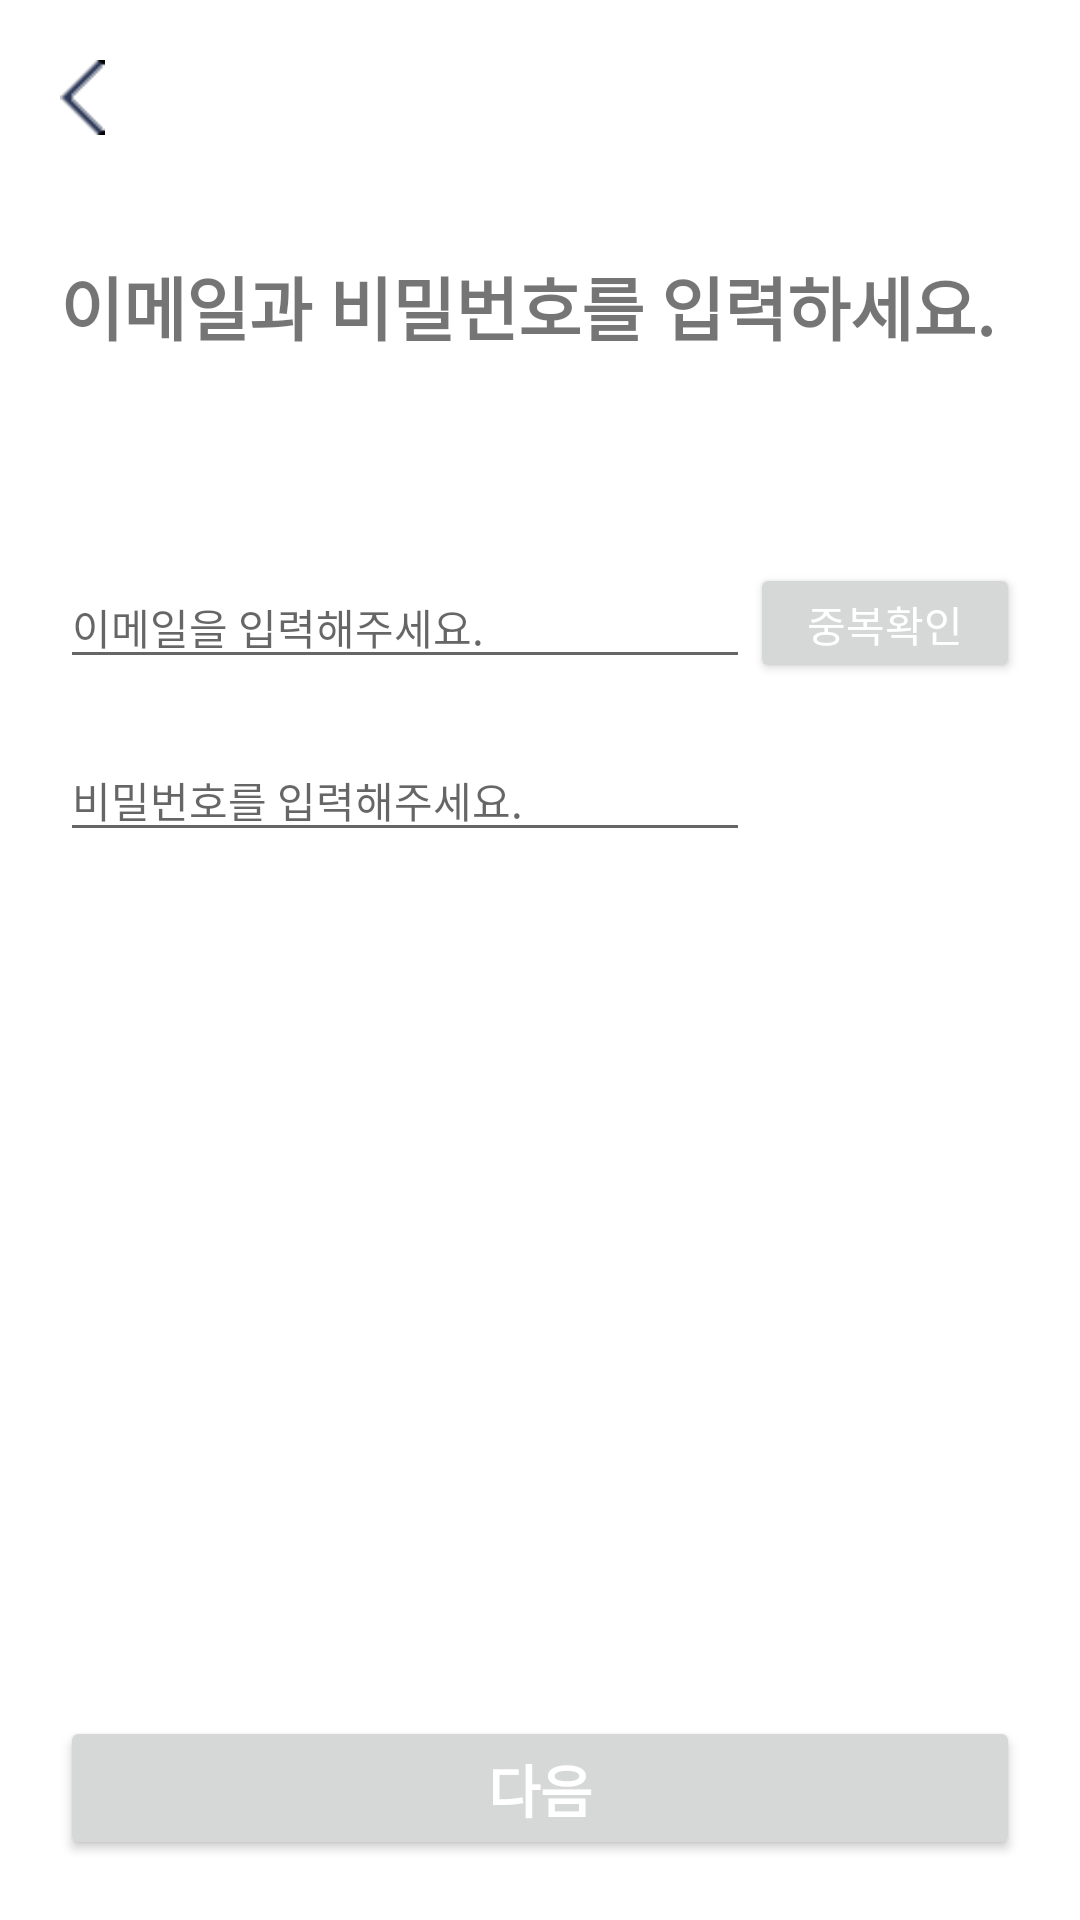

This screen was rendered from an Android layout file. Write that file and the resources it references.
<!-- AndroidManifest.xml: application theme Theme.Alife_Medifood_Android -->
<!-- res/layout/fragment_signup_email.xml -->
<?xml version="1.0" encoding="utf-8"?>
<layout
    xmlns:android="http://schemas.android.com/apk/res/android"
    xmlns:app="http://schemas.android.com/apk/res-auto">
    <data>
        <variable
            name="signupViewModel"
            type="com.alife.alife_medifood_android.ui.start.signup.SignupViewModel" />
    </data>
<androidx.constraintlayout.widget.ConstraintLayout
    android:layout_width="match_parent"
    android:layout_height="match_parent"
    android:paddingHorizontal="20dp"
    >

    <ImageView
        android:layout_width="15dp"
        android:layout_height="25dp"
        android:src="@drawable/icon_backarrow"
        android:id="@+id/signup_back_iv"
        app:layout_constraintTop_toTopOf="parent"
        app:layout_constraintStart_toStartOf="parent"
        android:layout_marginTop="20dp"
        />

    <TextView
        android:layout_width="wrap_content"
        android:layout_height="wrap_content"
        app:layout_constraintTop_toBottomOf="@+id/signup_back_iv"
        android:text="이메일과 비밀번호를 입력하세요."
        app:layout_constraintStart_toStartOf="parent"
        android:id="@+id/login_signup_email_tv"
        android:layout_marginTop="40dp"
        android:textStyle="bold"
        android:textSize="23sp"/>

    <EditText
        android:layout_width="0dp"
        android:layout_height="wrap_content"
        app:layout_constraintTop_toBottomOf="@+id/login_signup_email_tv"
        app:layout_constraintEnd_toStartOf="@+id/login_signup_email_duplicatecheck_bt"
        android:layout_marginTop="70dp"
        app:layout_constraintStart_toStartOf="parent"
        android:id="@+id/login_signup_email_edittv"
        android:hint="이메일을 입력해주세요."
        android:textSize="14sp"
        android:lineSpacingExtra="20dp"
        />

    <EditText
        android:layout_width="0dp"
        android:layout_height="wrap_content"
        app:layout_constraintTop_toBottomOf="@+id/login_signup_email_edittv"
        android:layout_marginTop="20dp"
        app:layout_constraintEnd_toStartOf="@+id/login_signup_email_duplicatecheck_bt"
        app:layout_constraintStart_toStartOf="parent"
        android:id="@+id/login_signup_passwd_edittv"
        android:hint="비밀번호를 입력해주세요."
        android:textSize="14sp"
        android:lineSpacingExtra="20dp"
        android:inputType="textPassword"
        />

    <Button
        android:layout_width="90dp"
        android:layout_height="40dp"
        android:text="중복확인"
        android:textColor="@color/white"
        app:layout_constraintEnd_toEndOf="parent"
        android:id="@+id/login_signup_email_duplicatecheck_bt"
        app:layout_constraintTop_toTopOf="@+id/login_signup_email_edittv"
        app:layout_constraintBottom_toBottomOf="@+id/login_signup_email_edittv"
        />

    <Button
        android:layout_width="match_parent"
        android:layout_height="wrap_content"
        android:text="다음"
        android:textColor="@color/white"
        android:textSize="19sp"
        android:textStyle="bold"
        android:id="@+id/signup_next_bt"
        app:layout_constraintBottom_toBottomOf="parent"
        android:layout_marginBottom="20dp"
        app:layout_constraintStart_toStartOf="parent"
        app:layout_constraintEnd_toEndOf="parent"
        android:layout_marginTop="20dp"
        />


</androidx.constraintlayout.widget.ConstraintLayout>
</layout>
<!-- resources referenced by this layout -->
<resources>
  <color name="white">#FFFFFFFF</color>
  <!-- drawable icon_backarrow: png bitmap (drawable-v24, 3075 bytes) -->
  <style name="Theme.Alife_Medifood_Android" parent="Theme.MaterialComponents.DayNight.NoActionBar">
          
          <item name="colorPrimary">@color/baseColor</item>
          <item name="colorPrimaryVariant">@color/black_20</item>
          <item name="colorOnPrimary">@color/subColor</item>
          
          <item name="colorSecondary">@color/teal_200</item>
          <item name="colorSecondaryVariant">@color/teal_700</item>
          <item name="colorOnSecondary">@color/black</item>
          
          <item name="android:statusBarColor" tools:targetApi="l">?attr/colorPrimaryVariant</item>
          
      </style>
  <color name="baseColor">#63C6C4</color>
  <color name="black_20">#20000000</color>
  <color name="subColor">#FF97CA49</color>
  <color name="teal_200">#FF03DAC5</color>
  <color name="teal_700">#FF018786</color>
  <color name="black">#FF000000</color>
</resources>
